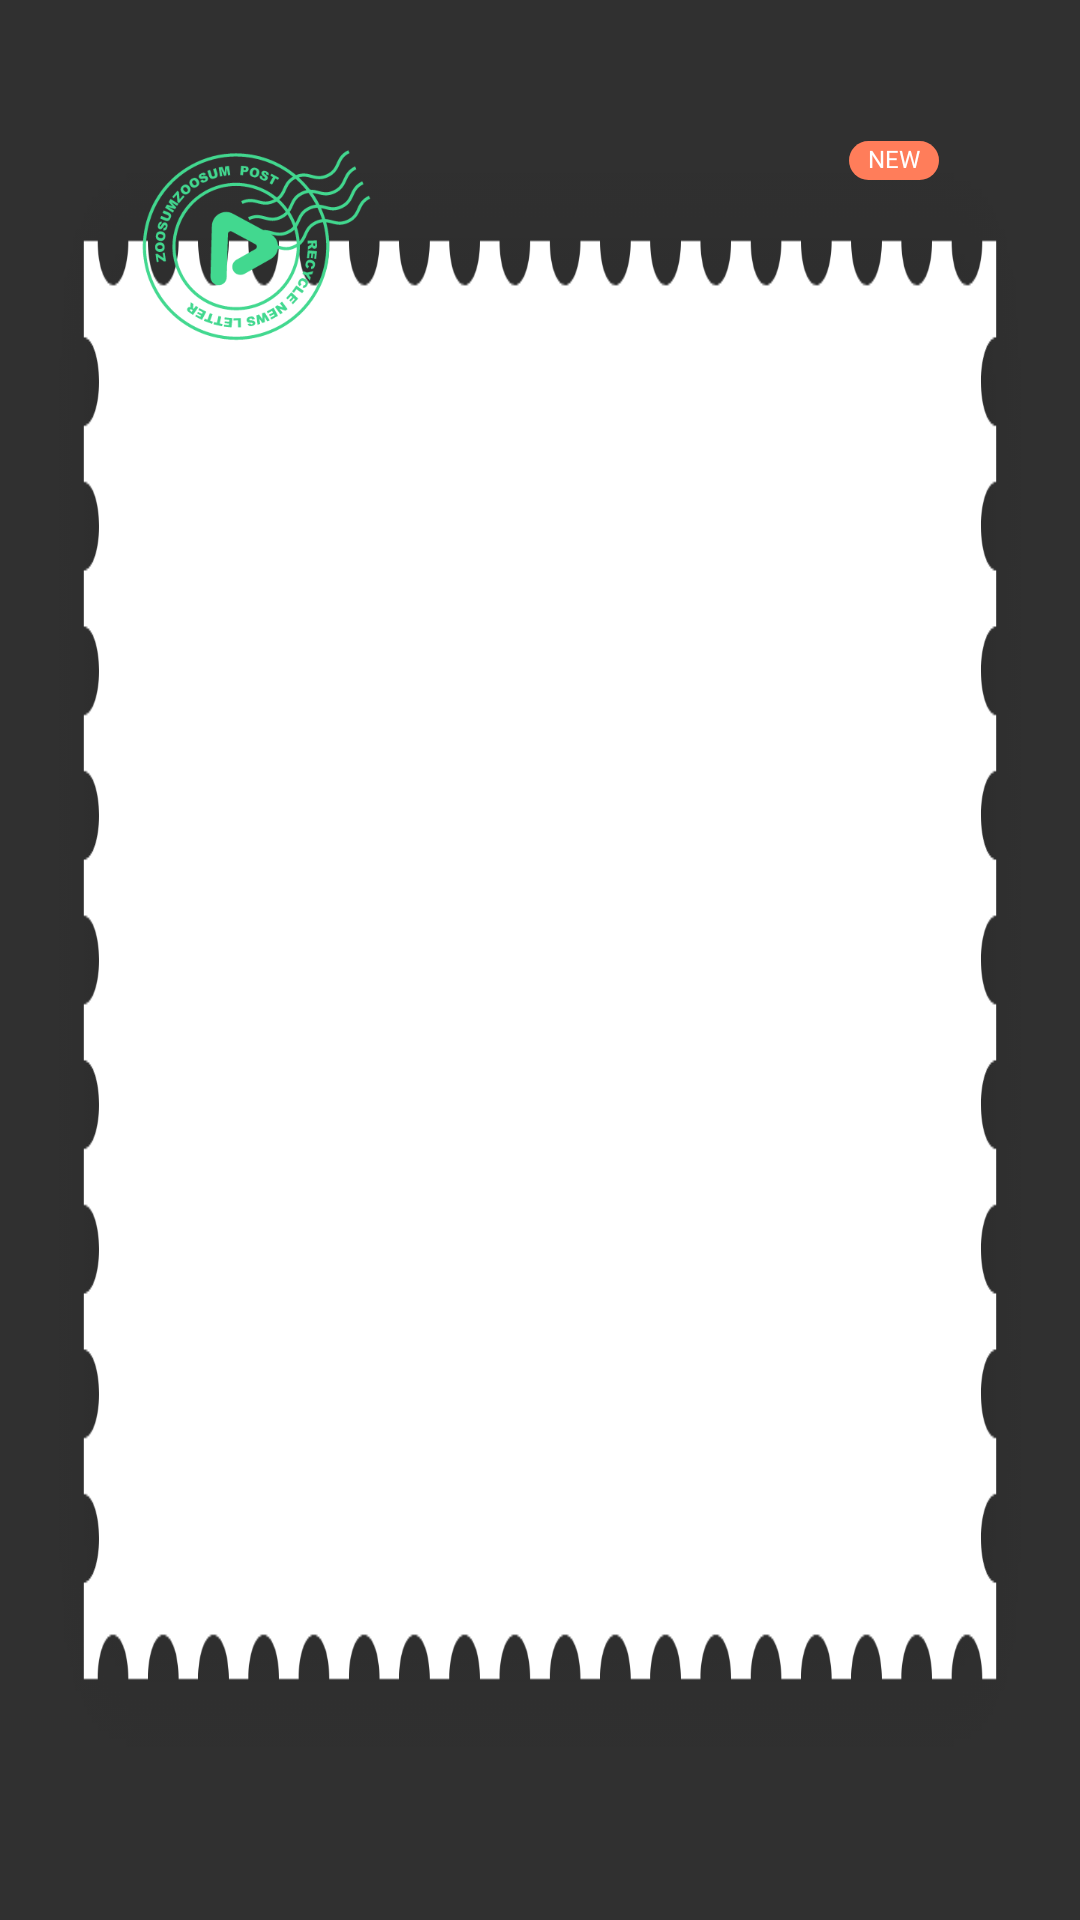

Android layout source for this screen:
<!-- AndroidManifest.xml: application theme Theme.AppCompat.NoActionBar -->
<!-- res/layout/mailbox_list_item.xml -->
<?xml version="1.0" encoding="utf-8"?>
<RelativeLayout xmlns:android="http://schemas.android.com/apk/res/android"
    xmlns:tools="http://schemas.android.com/tools"
    android:id="@+id/linearlayout_mailbox_mailbox_list_item"
    android:layout_width="match_parent"
    android:layout_height="250dp"
    android:background="@drawable/mailbox_background">

    <ImageView
        android:id="@+id/imageview_stamp_mailbox_list_item"
        android:layout_width="101.6dp"
        android:layout_height="98.9dp"
        android:layout_marginStart="35dp"
        android:layout_marginTop="27dp"
        android:contentDescription="@string/image"
        android:src="@drawable/stamp" />

    <LinearLayout
        android:layout_width="wrap_content"
        android:layout_height="wrap_content"
        android:layout_marginTop="55sp"
        android:layout_marginEnd="47dp"
        android:layout_toEndOf="@+id/imageview_stamp_mailbox_list_item"
        android:orientation="vertical">

        <TextView
            android:id="@+id/textview_header_mailbox_list_item"
            android:layout_width="match_parent"
            android:layout_height="wrap_content"
            android:fontFamily="@font/notosans_cjkkr_medium"
            android:includeFontPadding="false"
            android:textAlignment="textStart"
            android:textColor="@color/colorText"
            android:textSize="16dp"
            tools:ignore="SpUsage" />

        <TextView
            android:id="@+id/textview_summary_mailbox_list_item"
            android:layout_width="230dp"
            android:layout_height="wrap_content"
            android:layout_marginTop="10sp"
            android:fontFamily="@font/notosanscjkkr_regular"
            android:includeFontPadding="false"
            android:textAlignment="textStart"
            android:textColor="@color/black_5"
            android:textSize="12dp"
            tools:ignore="SpUsage" />

        <LinearLayout
            android:layout_width="match_parent"
            android:layout_height="wrap_content"
            android:layout_gravity="start"
            android:layout_marginTop="10sp">

            <TextView
                android:id="@+id/textview_timestamp_mailbox_list_item"
                android:layout_width="wrap_content"
                android:layout_height="wrap_content"
                android:layout_marginEnd="5sp"
                android:textColor="@color/colorSoftGray"
                android:textSize="12dp"
                tools:ignore="SpUsage" />

            <TextView
                android:id="@+id/textview_guoffice_mailbox_list_item"
                android:layout_width="wrap_content"
                android:layout_height="wrap_content"
                android:textColor="@color/colorSoftGray"
                android:textSize="12dp"
                tools:ignore="SpUsage" />

        </LinearLayout>

    </LinearLayout>

    <TextView
        android:id="@+id/textview_new_mailbox_list_item"
        android:layout_width="30dp"
        android:layout_height="13dp"
        android:layout_alignParentEnd="true"
        android:layout_marginTop="47dp"
        android:layout_marginEnd="47dp"
        android:background="@drawable/mission_card_banner_wait"
        android:fontFamily="@font/notosans_cjkkr_medium"
        android:gravity="center"
        android:includeFontPadding="false"
        android:text="NEW"
        android:textAlignment="center"
        android:textColor="@color/colorWhite"
        android:textSize="8dp"
        tools:ignore="HardcodedText,NotSibling,SpUsage" />

</RelativeLayout>
<!-- resources referenced by this layout -->
<resources>
  <color name="black_5">#9d9d9d</color>
  <color name="colorSoftGray">#C4C4C4</color>
  <color name="colorText">#555555</color>
  <color name="colorWhite">#FFFFFF</color>
  <!-- drawable mailbox_background: png bitmap (drawable-hdpi, 21085 bytes) -->
  <!-- drawable mission_card_banner_wait (drawable) -->
  <?xml version="1.0" encoding="utf-8"?>
  <layer-list xmlns:android="http://schemas.android.com/apk/res/android">
      <item>
          <shape>
              <solid android:color="#00CCCCCC" />
              <corners android:radius="10dp" />
          </shape>
      </item>
      <item>
          <shape>
  
              <solid android:color="#03CCCCCC" />
  
              <corners android:radius="10dp" />
          </shape>
      </item>
      <item>
          <shape>
  
              <solid android:color="#06CCCCCC" />
  
              <corners android:radius="10dp" />
          </shape>
      </item>
      <item>
          <shape>
  
              <solid android:color="#08CCCCCC" />
  
              <corners android:radius="10dp" />
          </shape>
      </item>
  
      
      <item>
          <shape>
              <solid android:color="@color/joyful_orange" />
  
              <corners android:radius="10dp" />
          </shape>
      </item>
  </layer-list>
  <!-- drawable stamp: png bitmap (drawable-hdpi, 13281 bytes) -->
  <string name="image">image</string>
  <color name="joyful_orange">#ff7d5a</color>
</resources>
